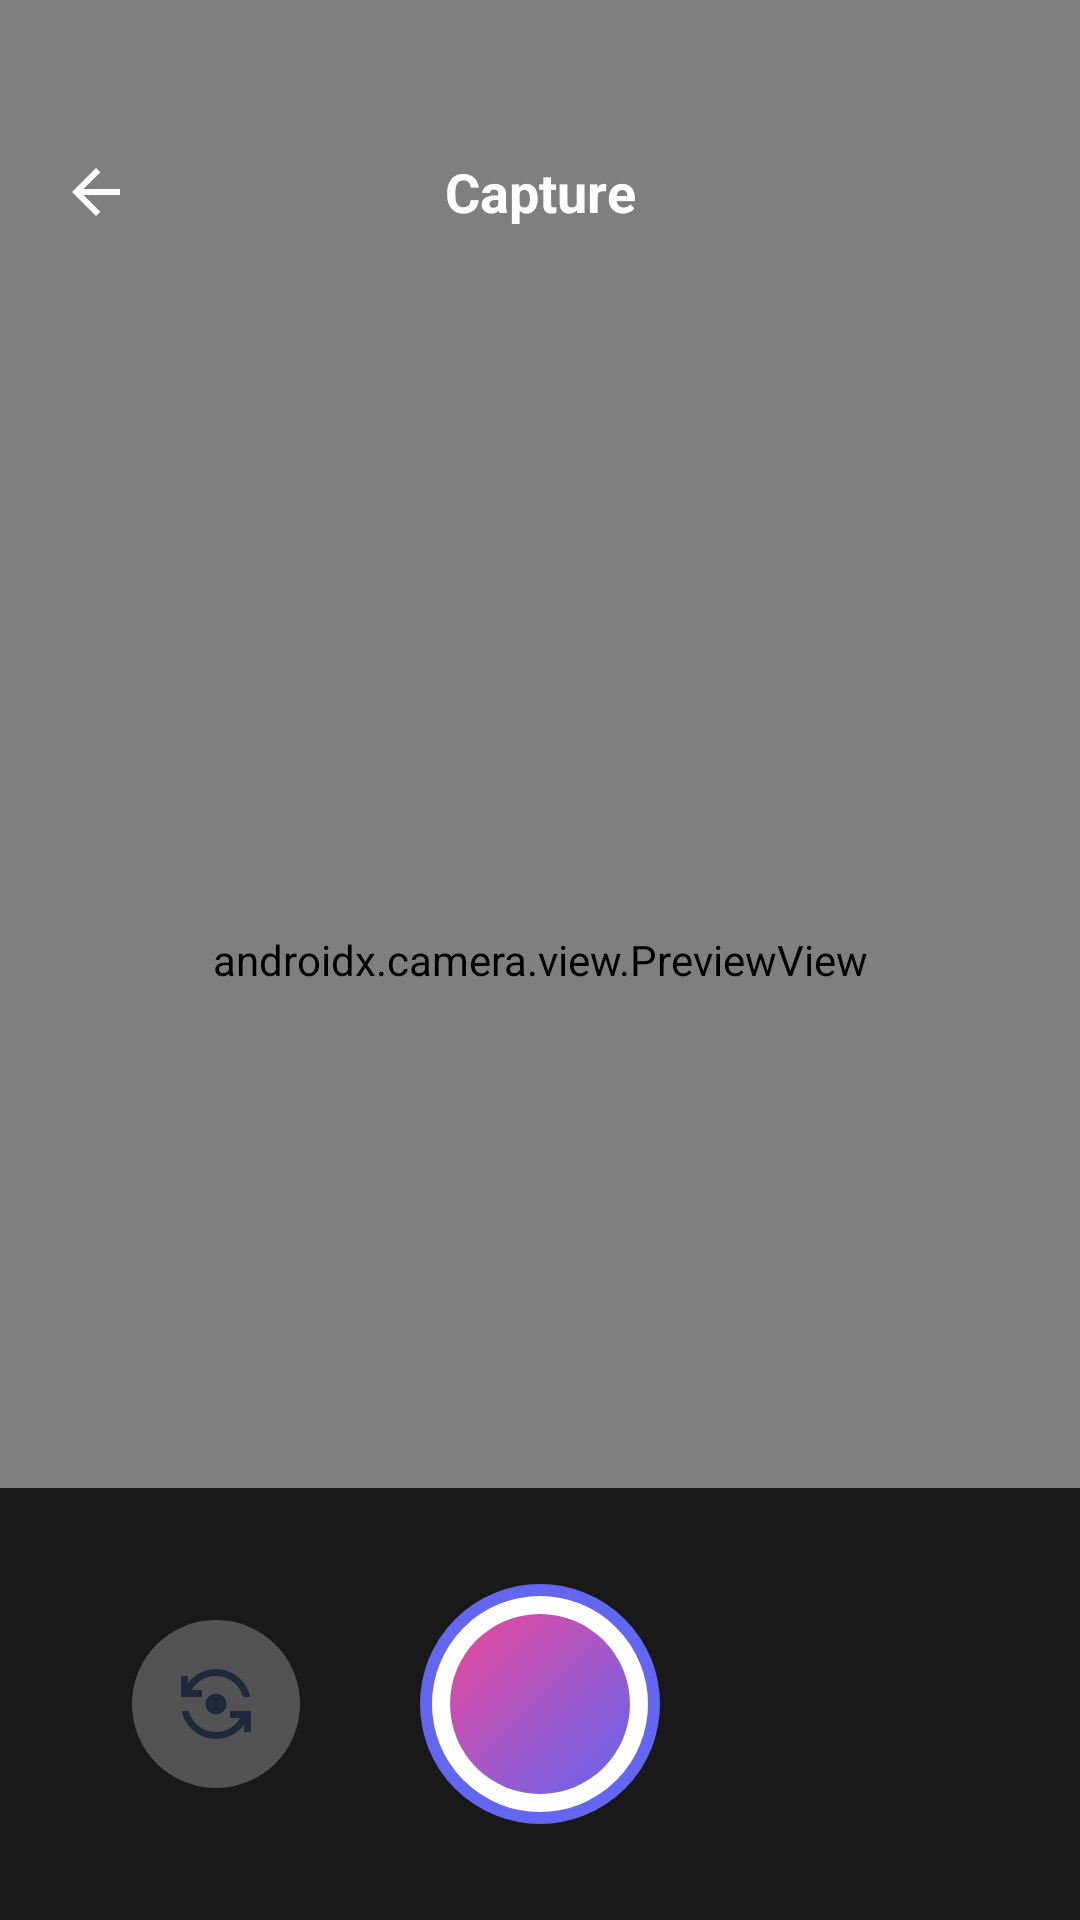

Reconstruct the res/layout file that produces this screen, plus the resources it refers to.
<!-- AndroidManifest.xml: application theme Theme.IA_ethnie -->
<!-- res/layout/activity_camera.xml -->
<?xml version="1.0" encoding="utf-8"?>
<androidx.constraintlayout.widget.ConstraintLayout xmlns:android="http://schemas.android.com/apk/res/android"
    xmlns:app="http://schemas.android.com/apk/res-auto"
    android:layout_width="match_parent"
    android:layout_height="match_parent"
    android:background="@android:color/black">

    
    <androidx.camera.view.PreviewView
        android:id="@+id/previewView"
        android:layout_width="match_parent"
        android:layout_height="match_parent" />

    
    <LinearLayout
        android:id="@+id/topBar"
        android:layout_width="match_parent"
        android:layout_height="wrap_content"
        android:background="@drawable/gradient_primary"
        android:gravity="center_vertical"
        android:orientation="horizontal"
        android:paddingHorizontal="8dp"
        android:paddingTop="40dp"
        android:paddingBottom="16dp"
        app:layout_constraintTop_toTopOf="parent">

        <ImageView
            android:id="@+id/btnBack"
            android:layout_width="48dp"
            android:layout_height="48dp"
            android:background="?attr/selectableItemBackgroundBorderless"
            android:padding="12dp"
            android:src="@drawable/ic_arrow_back"
            app:tint="@color/white" />

        <TextView
            android:layout_width="0dp"
            android:layout_height="wrap_content"
            android:layout_weight="1"
            android:gravity="center"
            android:text="Capture"
            android:textColor="@color/white"
            android:textSize="18sp"
            android:textStyle="bold" />

        <View
            android:layout_width="48dp"
            android:layout_height="48dp" />

    </LinearLayout>

    
    <androidx.cardview.widget.CardView
        android:id="@+id/realtimeOverlay"
        android:layout_width="match_parent"
        android:layout_height="wrap_content"
        android:layout_margin="16dp"
        android:visibility="gone"
        app:cardBackgroundColor="#CC1E293B"
        app:cardCornerRadius="20dp"
        app:cardElevation="8dp"
        app:layout_constraintTop_toBottomOf="@id/topBar">

        <LinearLayout
            android:layout_width="match_parent"
            android:layout_height="wrap_content"
            android:orientation="vertical"
            android:padding="20dp">

            <LinearLayout
                android:layout_width="wrap_content"
                android:layout_height="wrap_content"
                android:gravity="center_vertical"
                android:orientation="horizontal">

                <View
                    android:layout_width="8dp"
                    android:layout_height="8dp"
                    android:background="@drawable/bg_circle_icon"
                    android:backgroundTint="@color/success" />

                <TextView
                    android:layout_width="wrap_content"
                    android:layout_height="wrap_content"
                    android:layout_marginStart="8dp"
                    android:text="Analyse en temps réel"
                    android:textColor="@color/white"
                    android:textSize="14sp"
                    android:textStyle="bold" />
            </LinearLayout>

            <View
                android:layout_width="match_parent"
                android:layout_height="1dp"
                android:layout_marginVertical="12dp"
                android:background="@color/divider"
                android:alpha="0.3" />

            <LinearLayout
                android:layout_width="match_parent"
                android:layout_height="wrap_content"
                android:orientation="horizontal">

                <LinearLayout
                    android:layout_width="0dp"
                    android:layout_height="wrap_content"
                    android:layout_weight="1"
                    android:gravity="center"
                    android:orientation="vertical">

                    <TextView
                        android:id="@+id/tvRealtimeAge"
                        android:layout_width="wrap_content"
                        android:layout_height="wrap_content"
                        android:text="--"
                        android:textColor="@color/white"
                        android:textSize="24sp"
                        android:textStyle="bold" />

                    <TextView
                        android:layout_width="wrap_content"
                        android:layout_height="wrap_content"
                        android:text="Âge"
                        android:textColor="@color/white"
                        android:alpha="0.7"
                        android:textSize="12sp" />
                </LinearLayout>

                <LinearLayout
                    android:layout_width="0dp"
                    android:layout_height="wrap_content"
                    android:layout_weight="1"
                    android:gravity="center"
                    android:orientation="vertical">

                    <TextView
                        android:id="@+id/tvRealtimeGender"
                        android:layout_width="wrap_content"
                        android:layout_height="wrap_content"
                        android:text="--"
                        android:textColor="@color/white"
                        android:textSize="24sp"
                        android:textStyle="bold" />

                    <TextView
                        android:layout_width="wrap_content"
                        android:layout_height="wrap_content"
                        android:text="Genre"
                        android:textColor="@color/white"
                        android:alpha="0.7"
                        android:textSize="12sp" />
                </LinearLayout>

                <LinearLayout
                    android:layout_width="0dp"
                    android:layout_height="wrap_content"
                    android:layout_weight="1"
                    android:gravity="center"
                    android:orientation="vertical">

                    <TextView
                        android:id="@+id/tvRealtimeEthnicity"
                        android:layout_width="wrap_content"
                        android:layout_height="wrap_content"
                        android:text="--"
                        android:textColor="@color/white"
                        android:textSize="24sp"
                        android:textStyle="bold" />

                    <TextView
                        android:layout_width="wrap_content"
                        android:layout_height="wrap_content"
                        android:text="Ethnicité"
                        android:textColor="@color/white"
                        android:alpha="0.7"
                        android:textSize="12sp" />
                </LinearLayout>

            </LinearLayout>

        </LinearLayout>

    </androidx.cardview.widget.CardView>

    
    <LinearLayout
        android:layout_width="match_parent"
        android:layout_height="wrap_content"
        android:background="#CC000000"
        android:gravity="center"
        android:orientation="horizontal"
        android:paddingVertical="32dp"
        app:layout_constraintBottom_toBottomOf="parent">

        
        <FrameLayout
            android:id="@+id/btnSwitch"
            android:layout_width="56dp"
            android:layout_height="56dp"
            android:background="@drawable/bg_circle_white"
            android:clickable="true"
            android:focusable="true">

            <ImageView
                android:layout_width="28dp"
                android:layout_height="28dp"
                android:layout_gravity="center"
                android:src="@drawable/ic_flip_camera"
                app:tint="@color/text_primary" />
        </FrameLayout>

        
        <FrameLayout
            android:id="@+id/btnCapture"
            android:layout_width="80dp"
            android:layout_height="80dp"
            android:layout_marginHorizontal="40dp"
            android:background="@drawable/bg_camera_button"
            android:clickable="true"
            android:focusable="true">

            <View
                android:layout_width="60dp"
                android:layout_height="60dp"
                android:layout_gravity="center"
                android:background="@drawable/bg_camera_button_inner" />
        </FrameLayout>

        
        <View
            android:layout_width="56dp"
            android:layout_height="56dp" />

    </LinearLayout>

</androidx.constraintlayout.widget.ConstraintLayout>
<!-- resources referenced by this layout -->
<resources>
  <color name="divider">#E2E8F0</color>
  <color name="success">#22C55E</color>
  <color name="text_primary">#1E293B</color>
  <color name="white">#FFFFFFFF</color>
  <!-- drawable bg_camera_button (drawable) -->
  <?xml version="1.0" encoding="utf-8"?>
  <ripple xmlns:android="http://schemas.android.com/apk/res/android"
      android:color="@color/overlay_light">
      <item>
          <shape android:shape="oval">
              <solid android:color="@color/white" />
              <stroke
                  android:width="4dp"
                  android:color="@color/primary" />
          </shape>
      </item>
  </ripple>
  <!-- drawable bg_camera_button_inner (drawable) -->
  <?xml version="1.0" encoding="utf-8"?>
  <shape xmlns:android="http://schemas.android.com/apk/res/android"
      android:shape="oval">
      <gradient
          android:type="linear"
          android:angle="135"
          android:startColor="@color/gradient_start"
          android:endColor="@color/gradient_end" />
  </shape>
  <!-- drawable bg_circle_icon (drawable) -->
  <?xml version="1.0" encoding="utf-8"?>
  <shape xmlns:android="http://schemas.android.com/apk/res/android"
      android:shape="oval">
      <solid android:color="@color/primary_soft" />
  </shape>
  <!-- drawable bg_circle_white (drawable) -->
  <?xml version="1.0" encoding="utf-8"?>
  <shape xmlns:android="http://schemas.android.com/apk/res/android"
      android:shape="oval">
      <solid android:color="@color/overlay_light" />
  </shape>
  <!-- drawable ic_arrow_back (drawable) -->
  <?xml version="1.0" encoding="utf-8"?>
  <vector xmlns:android="http://schemas.android.com/apk/res/android"
      android:width="24dp"
      android:height="24dp"
      android:viewportWidth="24"
      android:viewportHeight="24">
      <path
          android:pathData="M20,11H7.83l5.59,-5.59L12,4l-8,8 8,8 1.41,-1.41L7.83,13H20v-2z"
          android:fillColor="@color/text_primary"/>
  </vector>
  <!-- drawable ic_flip_camera (drawable) -->
  <?xml version="1.0" encoding="utf-8"?>
  <vector xmlns:android="http://schemas.android.com/apk/res/android"
      android:width="24dp"
      android:height="24dp"
      android:viewportWidth="24"
      android:viewportHeight="24">
      <path
          android:pathData="M9,12c0,1.66 1.34,3 3,3s3,-1.34 3,-3 -1.34,-3 -3,-3 -3,1.34 -3,3z"
          android:fillColor="#FFFFFF"/>
      <path
          android:pathData="M8,10V8H5.09C6.47,5.61 9.05,4 12,4c3.72,0 6.85,2.56 7.74,6h2.06c-0.93,-4.56 -4.96,-8 -9.8,-8C8.73,2 5.82,3.58 4,6.01V4H2v6h6z"
          android:fillColor="#FFFFFF"/>
      <path
          android:pathData="M16,14v2h2.91c-1.38,2.39 -3.96,4 -6.91,4 -3.72,0 -6.85,-2.56 -7.74,-6H2.2c0.93,4.56 4.96,8 9.8,8 3.27,0 6.18,-1.58 8,-4.01V20h2v-6h-6z"
          android:fillColor="#FFFFFF"/>
  </vector>
  <style name="Theme.IA_ethnie" parent="Base.Theme.IA_ethnie" />
  <color name="overlay_light">#40FFFFFF</color>
  <color name="primary">#6366F1</color>
  <color name="gradient_start">#6366F1</color>
  <color name="gradient_end">#EC4899</color>
  <color name="primary_soft">#E0E7FF</color>
  <style name="Base.Theme.IA_ethnie" parent="Theme.Material3.DayNight.NoActionBar">
          <item name="colorPrimary">@color/primary</item>
          <item name="colorPrimaryDark">@color/primary_dark</item>
          <item name="colorAccent">@color/accent</item>
          <item name="android:statusBarColor">@color/primary_dark</item>
      </style>
  <color name="primary_dark">#4F46E5</color>
  <color name="accent">#EC4899</color>
</resources>
